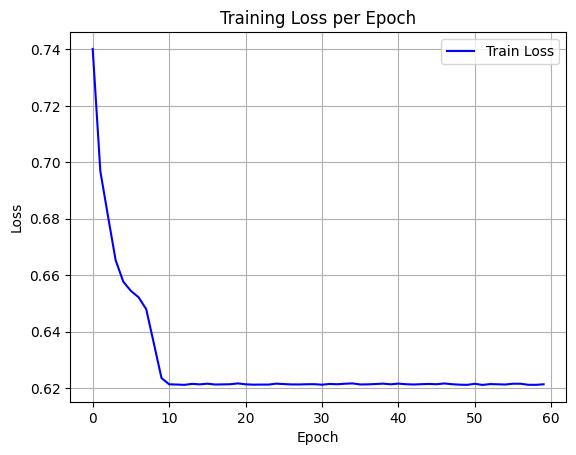

Source data for this figure (header and first rows):
epoch, train_loss
0, 0.7402
1, 0.6968
2, 0.6809
3, 0.6653
4, 0.6577
5, 0.6544
6, 0.6522
7, 0.6479
8, 0.6358
9, 0.6235
10, 0.6213
11, 0.6212
12, 0.6211
13, 0.6215
14, 0.6213
15, 0.6215
16, 0.6213
17, 0.6213
18, 0.6213
19, 0.6216
20, 0.6213
21, 0.6212
22, 0.6212
23, 0.6212
24, 0.6215
25, 0.6214
26, 0.6213
27, 0.6213
28, 0.6213
29, 0.6214
30, 0.6212
31, 0.6214
32, 0.6213
33, 0.6215
34, 0.6216
35, 0.6213
36, 0.6213
37, 0.6214
38, 0.6215
39, 0.6213
40, 0.6216
41, 0.6213
42, 0.6213
43, 0.6214
44, 0.6214
45, 0.6213
46, 0.6216
47, 0.6214
48, 0.6212
49, 0.6211
50, 0.6215
51, 0.6211
52, 0.6214
53, 0.6213
54, 0.6213
55, 0.6215
56, 0.6215
57, 0.6211
58, 0.6211
59, 0.6213
